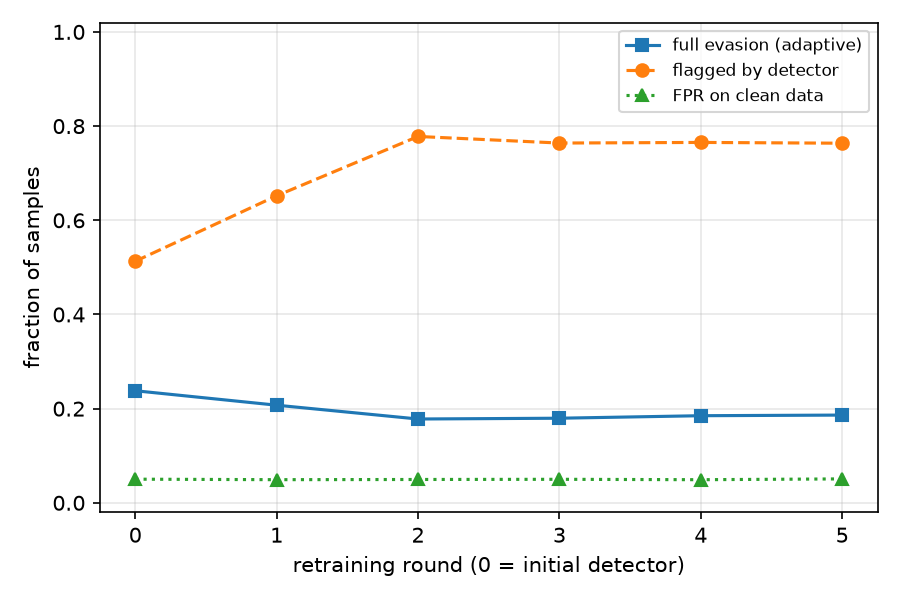

Data behind this chart, as committed beside it:
attack, eps, ids_evasion_rate, detector_detection_rate, detector_detection_on_evasive, full_evasion_rate, mean_linf, violations, round, threshold, fpr_clean_eval, train_adaptive_evaded_prev
adaptive, 0.3, 0.2533, 0.513, 0.06053, 0.238, 0.5824, 0, 0, 0.755, 0.05021, 
adaptive, 0.3, 0.233, 0.652, 0.1102, 0.2073, 0.6407, 0, 1, 0.7876, 0.04916, 0.5058
adaptive, 0.3, 0.262, 0.778, 0.3206, 0.178, 0.642, 0, 2, 0.8952, 0.04957, 0.393
adaptive, 0.3, 0.2313, 0.764, 0.2233, 0.1797, 0.6959, 0, 3, 1.052, 0.04995, 0.4133
adaptive, 0.3, 0.269, 0.7653, 0.3123, 0.185, 0.6372, 0, 4, 1.249, 0.0491, 0.3738
adaptive, 0.3, 0.2597, 0.7637, 0.2824, 0.1863, 0.6025, 0, 5, 1.049, 0.05082, 0.3947
